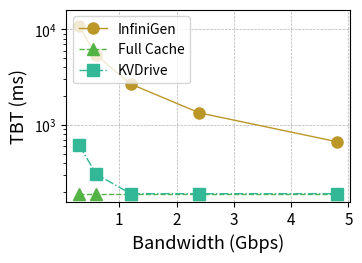

Here is the Python script that generated this plot: (Note: this script raises an exception after producing the figure.)
import numpy as np
import matplotlib.pyplot as plt
import matplotlib.pylab as pylab
from matplotlib.ticker import MultipleLocator, FormatStrFormatter

# 绘图参数全家桶
params = {
    'axes.labelsize': '13',
    'xtick.labelsize': '11',
    'ytick.labelsize': '10',
    'legend.fontsize': '10',
    'figure.figsize': '3.5, 2.5',
    'figure.dpi': '300',
    'figure.subplot.left': '0.15',
    'figure.subplot.right': '0.96',
    'figure.subplot.bottom': '0.14',
    'figure.subplot.top': '0.91',
    'pdf.fonttype': '42',
    'ps.fonttype': '42',
}
pylab.rcParams.update(params)

# 数据准备
N = 5
Bandwidth = np.array([0.3, 0.6, 1.2, 2.4, 4.8])  # x 轴窗口大小
Strawman =   402 * 8/ Bandwidth
Fullcache =   np.array([96, 96, 96, 96, 96 ]) *2
KVDrive =  23 * 8/ Bandwidth  # 通信时间
KVDrive = np.maximum(KVDrive, 96*2)
Strawman = np.maximum(Strawman, 96*2)
# KVDrive[3:5] = 96.9
# KVDrive[4] = 80
# load_model_structure = np.array([0.856, 0.861, 1.857, 3.636]) / 32 * 100  # 加载模型结构百分比
# assign_weight = np.array([0.231, 0.256, 0.154, 0.295]) / 32 * 100  # 分配权重百分比

# x 轴位置
ind = np.arange(N)

# 颜色定义
color_1 = "#F27970"
color_2 = "#BB9727"
color_3 = "#54B345"
color_4 = "#32B897"
color_5 = "#05B9E2"

# 创建画布
fig = plt.figure(1)
ax1 = plt.subplot(111)

# 绘制多条折线
plt.plot(Bandwidth, Strawman, label='InfiniGen', color=color_2, marker='o', linestyle='-', linewidth=1, markersize=8)
plt.plot(Bandwidth, Fullcache, label='Full Cache', color=color_3, marker='^', linestyle='--', linewidth=1, markersize=8)
plt.plot(Bandwidth, KVDrive, label='KVDrive', color=color_4, marker='s', linestyle='-.', linewidth=1, markersize=8)

# 设置 x 轴和 y 轴标签
plt.xlabel('Bandwidth (Gbps)')
plt.ylabel('TBT (ms)')

# 设置 x 轴刻度
# plt.xticks(ind, window_sizes)
ax1.xaxis.set_major_locator(MultipleLocator(1)) 
ax1.set_yscale('log') 
# 设置 y 轴范围
ax1.set_ylim(0, max(max(Strawman), max(Fullcache), max(KVDrive)) * 1.5)  # 动态调整 y 轴上限

# 添加图例
plt.legend(loc="upper left")
ax1.xaxis.set_major_locator(MultipleLocator(1))
# 添加网格
plt.grid(linestyle="--", linewidth=0.5, color='black', alpha=0.3)

# 保存图像
plt.savefig("figure/Ex_bandwidth_8B.pdf", format='pdf', bbox_inches='tight')

# 显示图像
plt.show()